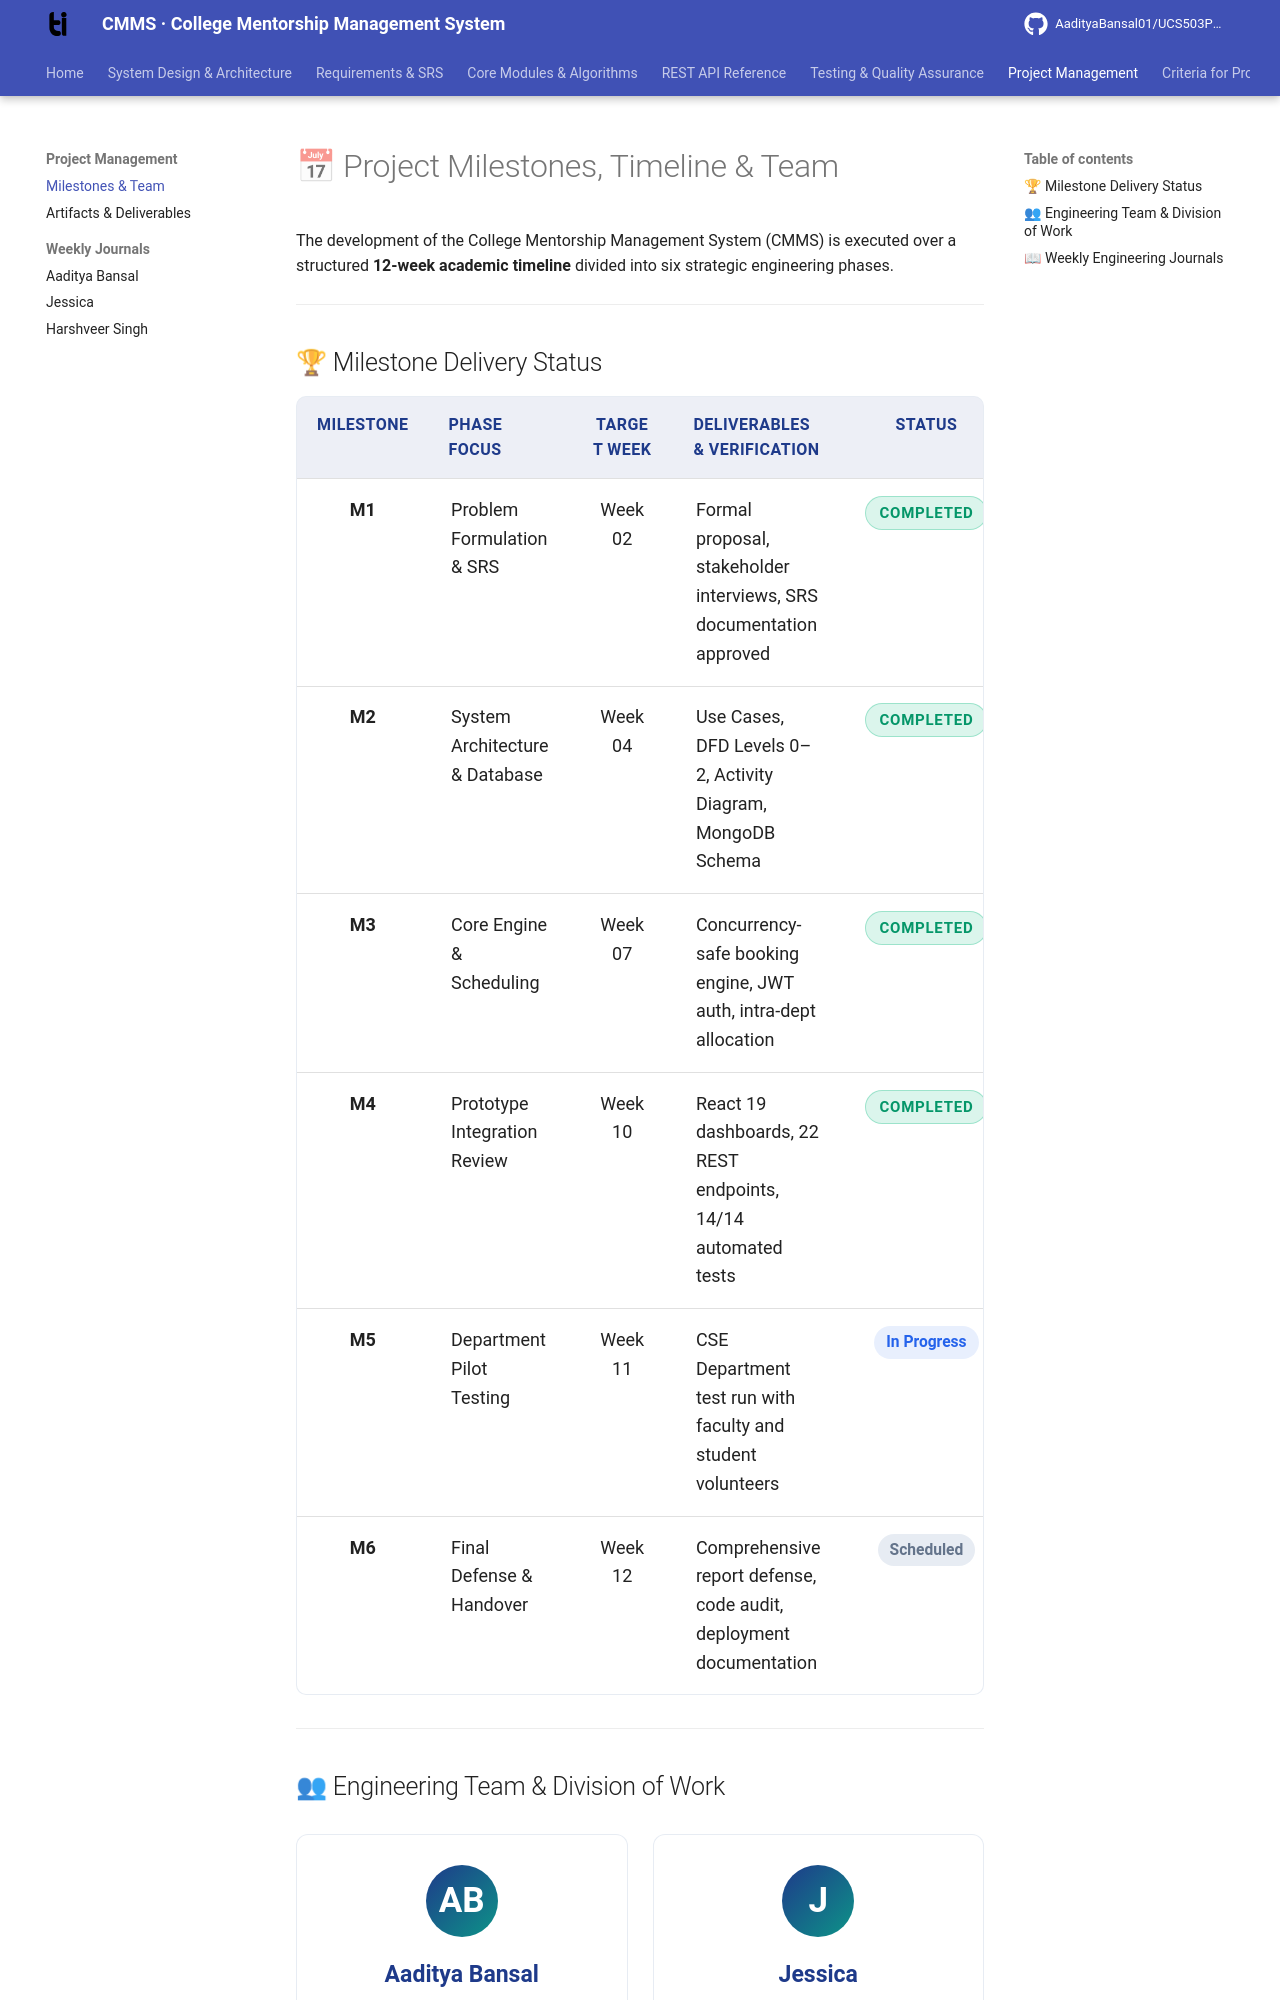

repository: AadityaBansal01/UCS503P_202627_CMMS- · page: project/timeline/index.html · generator: mkdocs

---
title: Milestones, Timeline & Team
description: 12-week capstone development schedule, milestone achievements, and team role distribution for the College Mentorship Management System (CMMS).
---

# 📅 Project Milestones, Timeline & Team

The development of the College Mentorship Management System (CMMS) is executed over a structured **12-week academic timeline** divided into six strategic engineering phases.

---

## 🏆 Milestone Delivery Status

| Milestone | Phase Focus | Target Week | Deliverables & Verification | Status |
|:---:|:---|:---:|:---|:---:|
| **M1** | Problem Formulation & SRS | Week 02 | Formal proposal, stakeholder interviews, SRS documentation approved | <span class="badge-pass">Completed</span> |
| **M2** | System Architecture & Database | Week 04 | Use Cases, DFD Levels 0–2, Activity Diagram, MongoDB Schema | <span class="badge-pass">Completed</span> |
| **M3** | Core Engine & Scheduling | Week 07 | Concurrency-safe booking engine, JWT auth, intra-dept allocation | <span class="badge-pass">Completed</span> |
| **M4** | Prototype Integration Review | Week 10 | React 19 dashboards, 22 REST endpoints, 14/14 automated tests | <span class="badge-pass">Completed</span> |
| **M5** | Department Pilot Testing | Week 11 | CSE Department test run with faculty and student volunteers | <span class="badge-pill" style="color: #2563eb; background: rgba(37,99,235,0.1);">In Progress</span> |
| **M6** | Final Defense & Handover | Week 12 | Comprehensive report defense, code audit, deployment documentation | <span class="badge-pill">Scheduled</span> |

---
